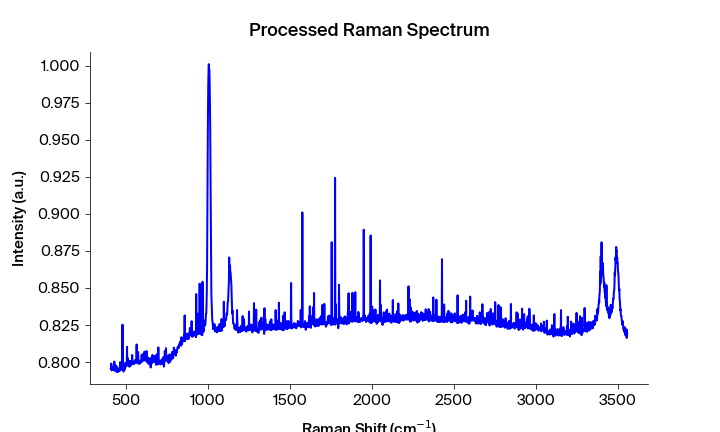

The file beside this chart, header and first rows:
Pixels #, Intensity (a.u.), Wavelength (nm), Raman shift (cm-1), Raman shift (cm-1) adjusted, Filtered Intensity (a.u.), Baselined Filtered Intensity (a.u.)
0.0, 0.7955, 543.8, 408, 406.9, 0.7955, -0.008152
1.0, 0.7956, 543.9, 409.8, 408.8, 0.7955, -0.008152
2.0, 0.799, 543.9, 411.7, 410.6, 0.7955, -0.008152
3.0, 0.7943, 544, 413.5, 412.5, 0.7956, -0.008064
4.0, 0.7949, 544, 415.4, 414.4, 0.7959, -0.007681
5.0, 0.796, 544.1, 417.3, 416.2, 0.7957, -0.007914
6.0, 0.7959, 544.1, 419.1, 418.1, 0.7959, -0.007682
7.0, 0.7957, 544.2, 421, 419.9, 0.796, -0.007627
8.0, 0.7965, 544.2, 422.8, 421.8, 0.7959, -0.007682
9.0, 0.797, 544.3, 424.7, 423.6, 0.7965, -0.007078
10.0, 0.7945, 544.4, 426.5, 425.5, 0.797, -0.00658
11.0, 0.7971, 544.4, 428.4, 427.3, 0.797, -0.00658
12.0, 0.8003, 544.5, 430.2, 429.2, 0.7949, -0.008763
13.0, 0.7949, 544.5, 432.1, 431, 0.7971, -0.006518
14.0, 0.7941, 544.6, 433.9, 432.9, 0.7951, -0.00856
15.0, 0.7981, 544.6, 435.8, 434.7, 0.7951, -0.00856
16.0, 0.7951, 544.7, 437.6, 436.6, 0.7958, -0.007837
17.0, 0.7958, 544.7, 439.5, 438.4, 0.7958, -0.007837
18.0, 0.7974, 544.8, 441.4, 440.3, 0.7951, -0.008561
19.0, 0.7936, 544.8, 443.2, 442.1, 0.7958, -0.007838
20.0, 0.7935, 544.9, 445.1, 444, 0.7955, -0.008093
21.0, 0.7966, 545, 446.9, 445.8, 0.7936, -0.01
22.0, 0.7955, 545, 448.8, 447.7, 0.7935, -0.01008
23.0, 0.7933, 545.1, 450.6, 449.5, 0.7941, -0.009575
24.0, 0.7932, 545.1, 452.5, 451.4, 0.7941, -0.009576
25.0, 0.7941, 545.2, 454.3, 453.2, 0.7941, -0.009576
26.0, 0.795, 545.2, 456.2, 455.1, 0.795, -0.00863
27.0, 0.7954, 545.3, 458, 456.9, 0.795, -0.00863
28.0, 0.7956, 545.3, 459.8, 458.8, 0.795, -0.00863
29.0, 0.7938, 545.4, 461.7, 460.6, 0.7954, -0.008182
30.0, 0.7949, 545.5, 463.5, 462.5, 0.7956, -0.008052
31.0, 0.8, 545.5, 465.4, 464.3, 0.7962, -0.007402
32.0, 0.7995, 545.6, 467.2, 466.2, 0.7962, -0.007402
33.0, 0.7962, 545.6, 469.1, 468, 0.7974, -0.006217
34.0, 0.7957, 545.7, 470.9, 469.9, 0.7962, -0.007403
35.0, 0.7974, 545.7, 472.8, 471.7, 0.7957, -0.007917
36.0, 0.7948, 545.8, 474.6, 473.5, 0.7957, -0.007917
37.0, 0.7954, 545.8, 476.5, 475.4, 0.7974, -0.006218
38.0, 0.7975, 545.9, 478.3, 477.2, 0.7958, -0.00785
39.0, 0.8253, 545.9, 480.1, 479.1, 0.7975, -0.006096
40.0, 0.7958, 546, 482, 480.9, 0.7975, -0.006097
41.0, 0.7982, 546.1, 483.8, 482.8, 0.7958, -0.007851
42.0, 0.7936, 546.1, 485.7, 484.6, 0.7958, -0.007851
43.0, 0.7941, 546.2, 487.5, 486.4, 0.7964, -0.007218
44.0, 0.7965, 546.2, 489.4, 488.3, 0.7948, -0.00886
45.0, 0.7964, 546.3, 491.2, 490.1, 0.7964, -0.007218
46.0, 0.7948, 546.3, 493, 492, 0.7965, -0.007165
47.0, 0.7986, 546.4, 494.9, 493.8, 0.7979, -0.00572
48.0, 0.7994, 546.4, 496.7, 495.6, 0.7979, -0.00572
49.0, 0.7979, 546.5, 498.6, 497.5, 0.7979, -0.005721
50.0, 0.7968, 546.5, 500.4, 499.3, 0.7979, -0.005721
51.0, 0.7979, 546.6, 502.2, 501.2, 0.7979, -0.005721
52.0, 0.7997, 546.7, 504.1, 503, 0.7992, -0.004465
53.0, 0.7992, 546.7, 505.9, 504.8, 0.7992, -0.004465
54.0, 0.8103, 546.8, 507.8, 506.7, 0.7997, -0.00391
55.0, 0.7981, 546.8, 509.6, 508.5, 0.7992, -0.004466
56.0, 0.8027, 546.9, 511.4, 510.3, 0.7981, -0.005508
57.0, 0.7981, 546.9, 513.3, 512.2, 0.7981, -0.005543
58.0, 0.7974, 547, 515.1, 514, 0.7981, -0.005509
59.0, 0.7981, 547, 516.9, 515.9, 0.7981, -0.00551
... 1,988 more rows
